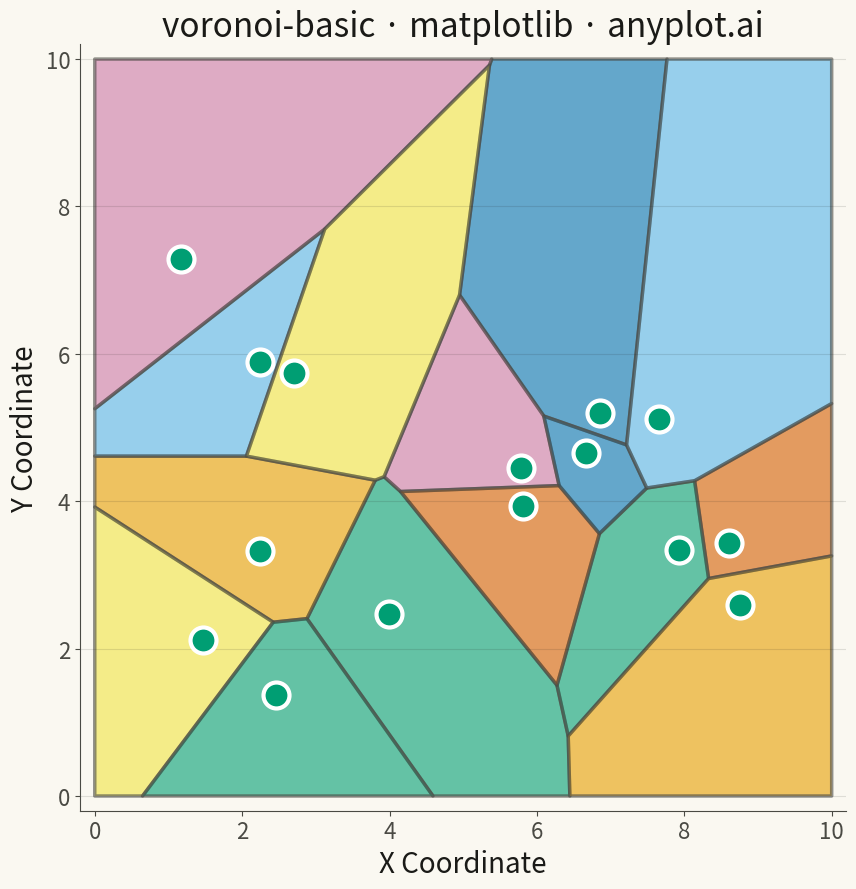

The matplotlib source for this figure:
"""anyplot.ai
voronoi-basic: Voronoi Diagram for Spatial Partitioning
Library: matplotlib 3.10.9 | Python 3.13.13
Quality: 62/100 | Updated: 2026-05-17
"""

import os

import matplotlib.pyplot as plt
import numpy as np
from matplotlib.collections import PolyCollection
from scipy.spatial import Voronoi


THEME = os.getenv("ANYPLOT_THEME", "light")
PAGE_BG = "#FAF8F1" if THEME == "light" else "#1A1A17"
INK = "#1A1A17" if THEME == "light" else "#F0EFE8"
INK_SOFT = "#4A4A44" if THEME == "light" else "#B8B7B0"

# Okabe-Ito palette for Voronoi regions
OKABE_ITO = ["#009E73", "#D55E00", "#0072B2", "#CC79A7", "#E69F00", "#56B4E9", "#F0E442"]

# Data - Generate seed points for Voronoi diagram
np.random.seed(42)
n_points = 15
x = np.random.uniform(1, 9, n_points)
y = np.random.uniform(1, 9, n_points)
points = np.column_stack([x, y])

# Create Voronoi tessellation with mirror points for bounded regions
# Add mirror points outside the boundary to ensure all regions are finite
x_min, x_max, y_min, y_max = 0, 10, 0, 10
mirror_points = np.vstack(
    [
        points,
        np.column_stack([x, 2 * y_min - y]),
        np.column_stack([x, 2 * y_max - y]),
        np.column_stack([2 * x_min - x, y]),
        np.column_stack([2 * x_max - x, y]),
    ]
)
vor = Voronoi(mirror_points)

# Create figure with theme-aware background
fig, ax = plt.subplots(figsize=(16, 9), facecolor=PAGE_BG)
ax.set_facecolor(PAGE_BG)

# Collect polygons for original points only (first n_points)
polygons = []
poly_colors = []

for idx in range(n_points):
    region_idx = vor.point_region[idx]
    region = vor.regions[region_idx]

    if not region or -1 in region:
        continue

    # Get polygon vertices
    polygon = np.array([vor.vertices[v] for v in region])

    # Clip polygon to bounding box
    polygon[:, 0] = np.clip(polygon[:, 0], x_min, x_max)
    polygon[:, 1] = np.clip(polygon[:, 1], y_min, y_max)

    polygons.append(polygon)
    poly_colors.append(OKABE_ITO[idx % len(OKABE_ITO)])

# Draw all Voronoi regions at once
collection = PolyCollection(polygons, facecolors=poly_colors, edgecolors=INK_SOFT, linewidths=2.5, alpha=0.6)
ax.add_collection(collection)

# Plot seed points prominently with brand green
ax.scatter(x, y, s=350, c="#009E73", edgecolors="white", linewidths=3, zorder=5)

# Set bounds and styling
ax.set_xlim(-0.2, 10.2)
ax.set_ylim(-0.2, 10.2)
ax.set_xlabel("X Coordinate", fontsize=20, color=INK)
ax.set_ylabel("Y Coordinate", fontsize=20, color=INK)
ax.set_title("voronoi-basic · matplotlib · anyplot.ai", fontsize=24, color=INK)
ax.tick_params(axis="both", labelsize=16, colors=INK_SOFT)
for s in ("left", "bottom"):
    ax.spines[s].set_color(INK_SOFT)
ax.spines["top"].set_visible(False)
ax.spines["right"].set_visible(False)
ax.set_aspect("equal")
ax.yaxis.grid(True, alpha=0.12, linewidth=0.8, color=INK)

plt.tight_layout()
plt.savefig(f"plot-{THEME}.png", dpi=300, bbox_inches="tight", facecolor=PAGE_BG)
